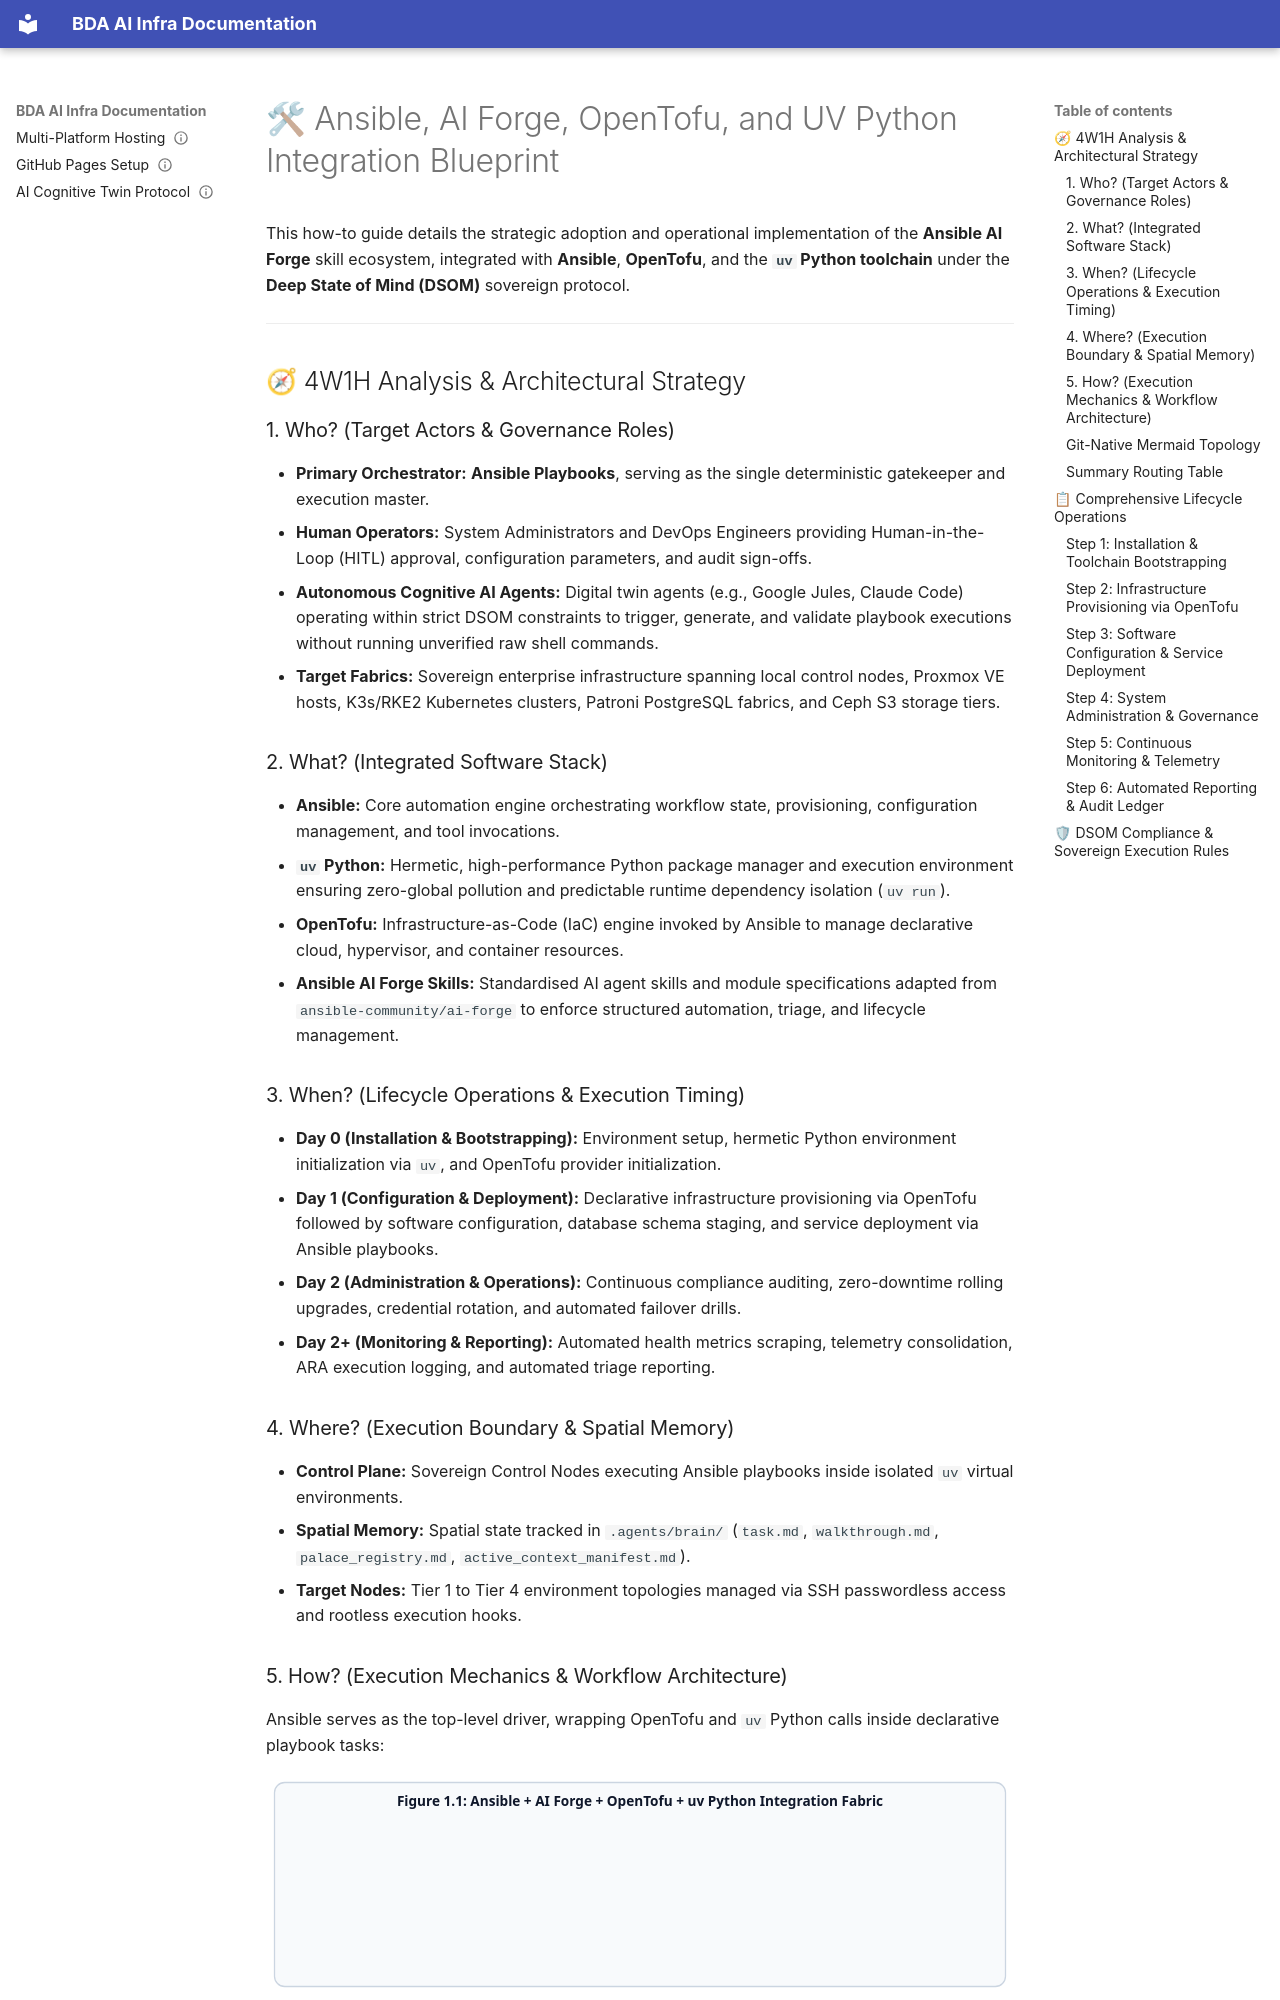

repository: linuxmalaysia/bda-ai-infra · page: how-to-guides/ansible-ai-forge-opentofu-integration/index.html · generator: mkdocs

---
okf_version: "0.2"
type: how-to
title: "Ansible, AI Forge, OpenTofu, and UV Python Integration Blueprint"
description: "Comprehensive guide and 4W1H framework for orchestrating installation, configuration, administration, deployment, monitoring, and reporting using Ansible, OpenTofu, uv Python, and Ansible AI Forge skills."
status: active
timestamp: "2026-09-21T23:30:00Z"
stale_after: "2027-09-21T23:30:00Z"
generated: false
verified: true
sources:
  - url: "https://github.com/ansible-community/ai-forge"
    description: "Ansible Community AI Forge Repository Specifications."
  - url: "https://linuxmalaysia.github.io/deep-state-of-mind-for-my-ai/START-AI-AGENTS-PROMPT/"
    description: "Deep State of Mind (DSOM) Master Protocol."
topics:
  - ansible
  - ai-forge
  - opentofu
  - python-uv
  - automation
---

# 🛠 Ansible, AI Forge, OpenTofu, and UV Python Integration Blueprint

This how-to guide details the strategic adoption and operational implementation of the **Ansible AI Forge** skill ecosystem, integrated with **Ansible**, **OpenTofu**, and the **`uv` Python toolchain** under the **Deep State of Mind (DSOM)** sovereign protocol.

---

## 🧭 4W1H Analysis & Architectural Strategy

### 1. Who? (Target Actors & Governance Roles)
- **Primary Orchestrator:** **Ansible Playbooks**, serving as the single deterministic gatekeeper and execution master.
- **Human Operators:** System Administrators and DevOps Engineers providing Human-in-the-Loop (HITL) approval, configuration parameters, and audit sign-offs.
- **Autonomous Cognitive AI Agents:** Digital twin agents (e.g., Google Jules, Claude Code) operating within strict DSOM constraints to trigger, generate, and validate playbook executions without running unverified raw shell commands.
- **Target Fabrics:** Sovereign enterprise infrastructure spanning local control nodes, Proxmox VE hosts, K3s/RKE2 Kubernetes clusters, Patroni PostgreSQL fabrics, and Ceph S3 storage tiers.

### 2. What? (Integrated Software Stack)
- **Ansible:** Core automation engine orchestrating workflow state, provisioning, configuration management, and tool invocations.
- **`uv` Python:** Hermetic, high-performance Python package manager and execution environment ensuring zero-global pollution and predictable runtime dependency isolation (`uv run`).
- **OpenTofu:** Infrastructure-as-Code (IaC) engine invoked by Ansible to manage declarative cloud, hypervisor, and container resources.
- **Ansible AI Forge Skills:** Standardised AI agent skills and module specifications adapted from `ansible-community/ai-forge` to enforce structured automation, triage, and lifecycle management.

### 3. When? (Lifecycle Operations & Execution Timing)
- **Day 0 (Installation & Bootstrapping):** Environment setup, hermetic Python environment initialization via `uv`, and OpenTofu provider initialization.
- **Day 1 (Configuration & Deployment):** Declarative infrastructure provisioning via OpenTofu followed by software configuration, database schema staging, and service deployment via Ansible playbooks.
- **Day 2 (Administration & Operations):** Continuous compliance auditing, zero-downtime rolling upgrades, credential rotation, and automated failover drills.
- **Day 2+ (Monitoring & Reporting):** Automated health metrics scraping, telemetry consolidation, ARA execution logging, and automated triage reporting.

### 4. Where? (Execution Boundary & Spatial Memory)
- **Control Plane:** Sovereign Control Nodes executing Ansible playbooks inside isolated `uv` virtual environments.
- **Spatial Memory:** Spatial state tracked in `.agents/brain/` (`task.md`, `walkthrough.md`, `palace_registry.md`, `active_context_manifest.md`).
- **Target Nodes:** Tier 1 to Tier 4 environment topologies managed via SSH passwordless access and rootless execution hooks.
